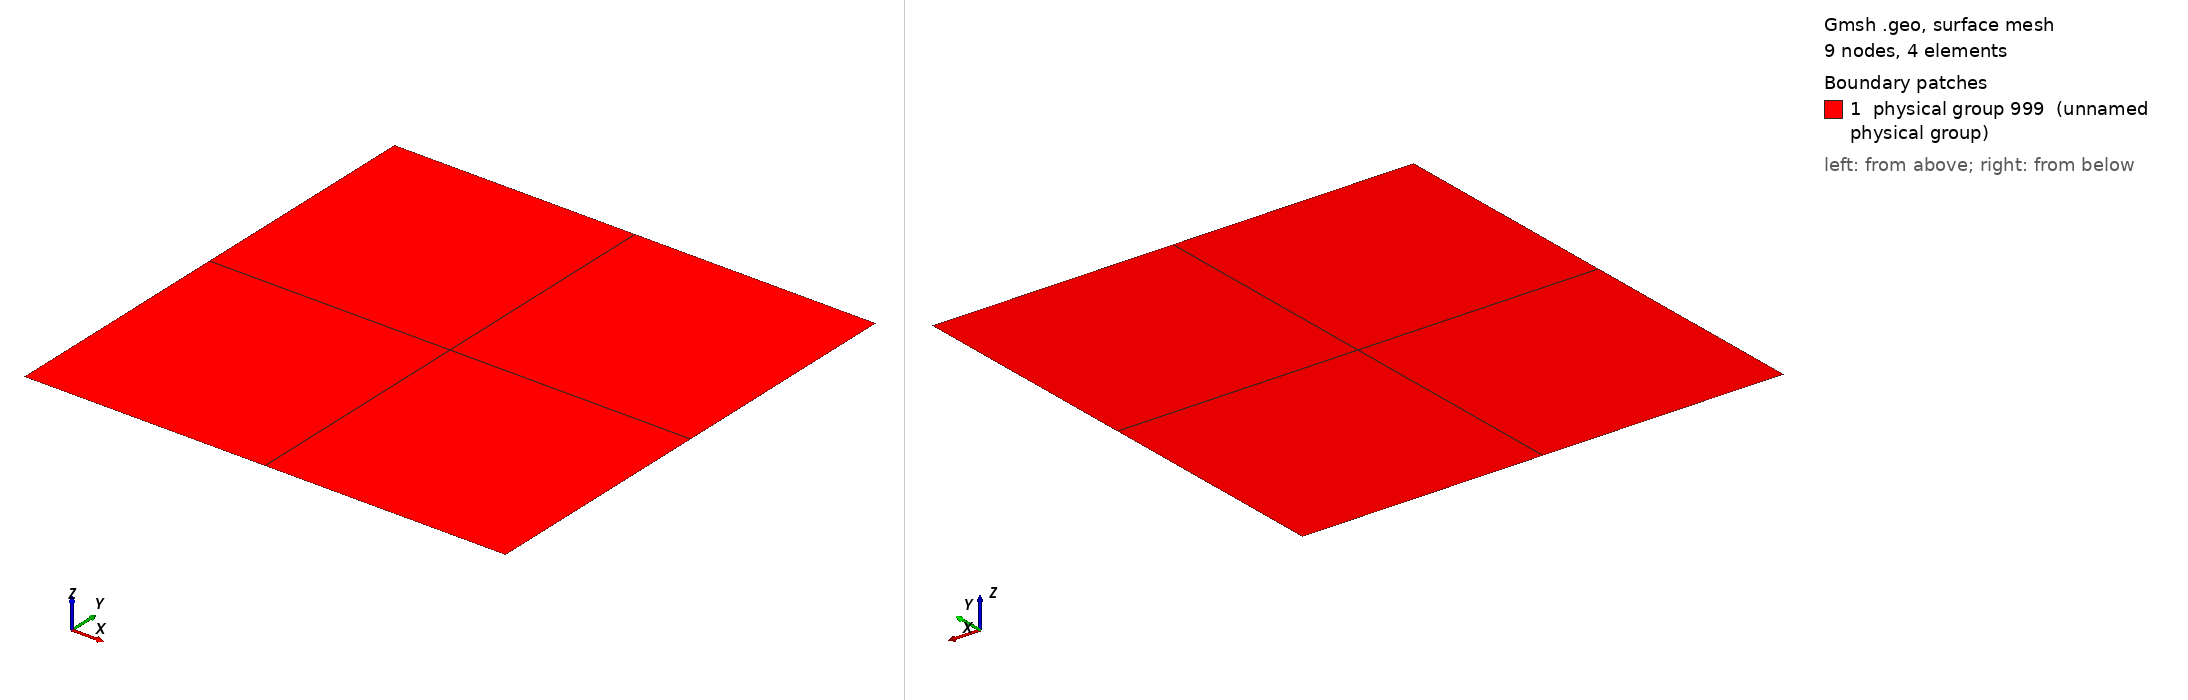

Gmsh geometry script, surface-meshed: 9 nodes, 4 surface elements. Boundary patches (legend numbers): 1 physical group 999 (unnamed physical group). Left view from above one corner, right view from below the opposite corner. Legend entries are the model's physical surfaces. The drawing asked Gmsh for element sizes between 1% and 20% of the model's largest extent; the script's own settings can give other sizes.

=== 2d_fibre_pullout_mesh.geo (drawn) ===
meshSize       = 100;
x_start = 0;
y_start = 0;
x_end = 10;
y_end = 10;

// create points
Point(1)  = {x_start    ,   y_start    	,   0,  meshSize}; 
Point(2)  = {x_end    	,   y_start    	,   0,  meshSize}; 
Point(3)  = {x_end    	,   y_end    	,   0,  meshSize}; 
Point(4)  = {x_start   	,	y_end    	,   0,  meshSize}; 


// create lines
l1  = newreg; Line(l1)  = {1,2};
l2  = newreg; Line(l2)  = {2,3};
l3  = newreg; Line(l3)  = {3,4};
l4  = newreg; Line(l4)  = {4,1};
Transfinite Line {l1} = 3;
Transfinite Line {l2} = 3;
Transfinite Line {l3} = 3;
Transfinite Line {l4} = 3;



loop1 = newll; Line Loop(loop1) = {l1,l2,l3,l4};

plane1 = news; Plane Surface(plane1) = {loop1};

Transfinite Surface {plane1};
Recombine Surface {plane1};
Physical Surface(999) = {plane1};
